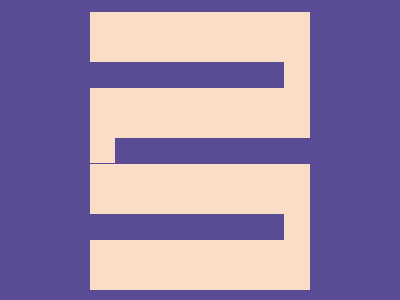

Reproduce this picture with HTML and CSS.

<!DOCTYPE html>
<html lang="en">
  <head>
    <meta charset="UTF-8" />
    <meta name="viewport" content="width=device-width, initial-scale=1.0" />
    <title>2025/01/20</title>
    <style>
      body,
      main {
        display: grid;
        place-items: center;
      }
      body {
        min-height: 100dvh;
        padding: 0;
        margin: 0;
        background: #594c94;
      }
      main {
        width: 220px;
        height: 280px;
        position: relative;
      }
      div {
        height: 25px;
        width: 25px;
        background: #f9ddc6;
        position: absolute;
        left: 0;

        &::before,
        &::after {
          content: "";
          position: absolute;
          box-sizing: border-box;
          height: 126px;
          width: 220px;
          border: 50px solid #f9ddc6;
          border-left: 0;
          border-right: 26px solid #f9ddc6;
        }
        &::before {
          top: -126px;
        }
        &::after {
          bottom: -127px;
        }
      }
    </style>
  </head>
  <body>
    <main>
      <div></div>
    </main>
  </body>
</html>
